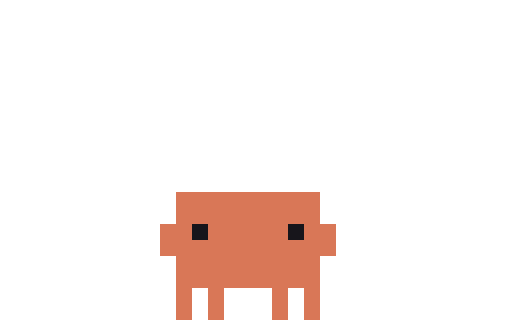
t = 0.00 s
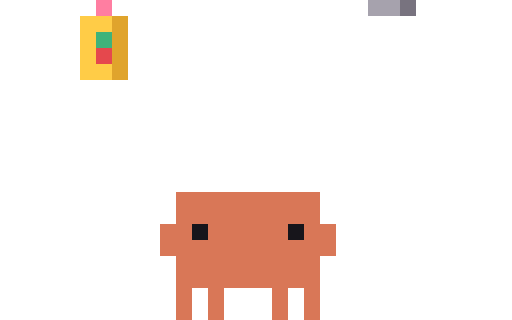
t = 0.15 s
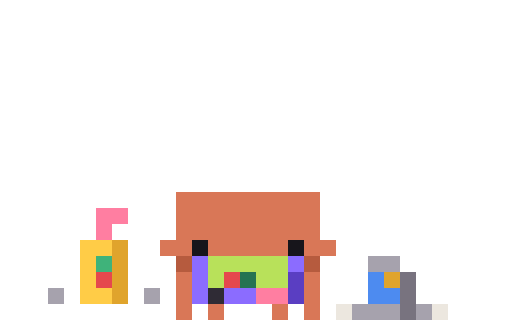
t = 0.30 s
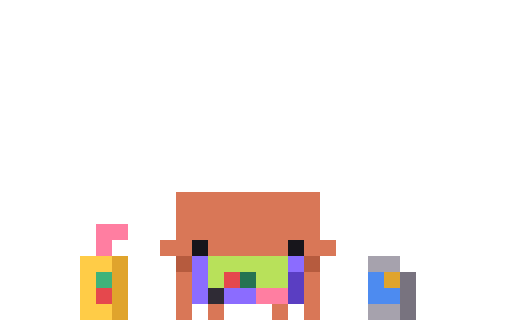
t = 0.45 s
t = 0.55 s: frame unchanged from t = 0.45 s, image omitted
t = 0.75 s: frame unchanged from t = 0.45 s, image omitted

The animated SVG that drew these frames (rendered in a browser with its animation timeline set to each time). Animation: 8 CSS @keyframes rules; one cycle of 0.75 s.

<svg xmlns="http://www.w3.org/2000/svg" width="96" height="60" viewBox="0 0 32 20" shape-rendering="crispEdges"><title>Clawd in-idle-game</title><desc>Set-up for idle-game: its scene arrives, ending on its first frame.</desc><style>@keyframes clawd-in-idle-game-0-0{0%{opacity:1}6.667%{opacity:0}100%{opacity:0}}.clawd-in-idle-game-0-0{opacity:1;animation:clawd-in-idle-game-0-0 750ms step-end 1 forwards}@keyframes clawd-in-idle-game-0-1{0%{opacity:0}6.667%{opacity:1}13.333%{opacity:0}100%{opacity:0}}.clawd-in-idle-game-0-1{opacity:0;animation:clawd-in-idle-game-0-1 750ms step-end 1 forwards}@keyframes clawd-in-idle-game-0-2{0%{opacity:0}13.333%{opacity:1}20%{opacity:0}100%{opacity:0}}.clawd-in-idle-game-0-2{opacity:0;animation:clawd-in-idle-game-0-2 750ms step-end 1 forwards}@keyframes clawd-in-idle-game-0-3{0%{opacity:0}20%{opacity:1}26.667%{opacity:0}100%{opacity:0}}.clawd-in-idle-game-0-3{opacity:0;animation:clawd-in-idle-game-0-3 750ms step-end 1 forwards}@keyframes clawd-in-idle-game-0-4{0%{opacity:0}26.667%{opacity:1}33.333%{opacity:0}100%{opacity:0}}.clawd-in-idle-game-0-4{opacity:0;animation:clawd-in-idle-game-0-4 750ms step-end 1 forwards}@keyframes clawd-in-idle-game-0-5{0%{opacity:0}33.333%{opacity:1}40%{opacity:0}100%{opacity:0}}.clawd-in-idle-game-0-5{opacity:0;animation:clawd-in-idle-game-0-5 750ms step-end 1 forwards}@keyframes clawd-in-idle-game-0-6{0%{opacity:0}40%{opacity:1}46.667%{opacity:0}100%{opacity:0}}.clawd-in-idle-game-0-6{opacity:0;animation:clawd-in-idle-game-0-6 750ms step-end 1 forwards}@keyframes clawd-in-idle-game-0-7{0%{opacity:0}46.667%{opacity:1}100%{opacity:1}}.clawd-in-idle-game-0-7{opacity:0;animation:clawd-in-idle-game-0-7 750ms step-end 1 forwards}@media (prefers-reduced-motion:reduce){[class^="clawd-in-idle-game-"]{animation:none!important}}</style><g class="clawd-in-idle-game-0-0"><path fill="#D97757" d="M11 12h9v1h-9zM11 13h9v1h-9zM10 14h2v1h-2zM13 14h5v1h-5zM19 14h2v1h-2zM10 15h11v1h-11zM11 16h9v1h-9zM11 17h9v1h-9zM11 18h1v1h-1zM13 18h1v1h-1zM17 18h1v1h-1zM19 18h1v1h-1zM11 19h1v1h-1zM13 19h1v1h-1zM17 19h1v1h-1zM19 19h1v1h-1z"/><path fill="#17151B" d="M12 14h1v1h-1zM18 14h1v1h-1z"/></g><g class="clawd-in-idle-game-0-1"><path fill="#FFCC47" d="M5 0h2v1h-2z"/><path fill="#E0A42C" d="M7 0h1v1h-1z"/><path fill="#D97757" d="M11 12h9v1h-9zM11 13h9v1h-9zM10 14h2v1h-2zM13 14h5v1h-5zM19 14h2v1h-2zM10 15h11v1h-11zM11 16h9v1h-9zM11 17h9v1h-9zM11 18h1v1h-1zM13 18h1v1h-1zM17 18h1v1h-1zM19 18h1v1h-1zM11 19h1v1h-1zM13 19h1v1h-1zM17 19h1v1h-1zM19 19h1v1h-1z"/><path fill="#17151B" d="M12 14h1v1h-1zM18 14h1v1h-1z"/></g><g class="clawd-in-idle-game-0-2"><path fill="#FF7EA1" d="M6 0h1v1h-1z"/><path fill="#A6A2AD" d="M23 0h2v1h-2z"/><path fill="#78737F" d="M25 0h1v1h-1z"/><path fill="#FFCC47" d="M5 1h2v1h-2zM5 2h1v1h-1zM5 3h1v1h-1zM5 4h2v1h-2z"/><path fill="#E0A42C" d="M7 1h1v1h-1zM7 2h1v1h-1zM7 3h1v1h-1zM7 4h1v1h-1z"/><path fill="#3FB37A" d="M6 2h1v1h-1z"/><path fill="#E5484D" d="M6 3h1v1h-1z"/><path fill="#D97757" d="M11 12h9v1h-9zM11 13h9v1h-9zM10 14h2v1h-2zM13 14h5v1h-5zM19 14h2v1h-2zM10 15h11v1h-11zM11 16h9v1h-9zM11 17h9v1h-9zM11 18h1v1h-1zM13 18h1v1h-1zM17 18h1v1h-1zM19 18h1v1h-1zM11 19h1v1h-1zM13 19h1v1h-1zM17 19h1v1h-1zM19 19h1v1h-1z"/><path fill="#17151B" d="M12 14h1v1h-1zM18 14h1v1h-1z"/></g><g class="clawd-in-idle-game-0-3"><path fill="#A6A2AD" d="M23 1h2v1h-2zM23 4h2v1h-2z"/><path fill="#4D8BF0" d="M23 2h1v1h-1zM23 3h2v1h-2z"/><path fill="#E0A42C" d="M24 2h1v1h-1zM7 7h1v1h-1zM7 8h1v1h-1zM7 9h1v1h-1zM7 10h1v1h-1z"/><path fill="#78737F" d="M25 2h1v1h-1zM25 3h1v1h-1zM25 4h1v1h-1z"/><path fill="#FF7EA1" d="M6 5h2v1h-2zM6 6h1v1h-1z"/><path fill="#FFCC47" d="M5 7h2v1h-2zM5 8h1v1h-1zM5 9h1v1h-1zM5 10h2v1h-2zM15 16h1v1h-1zM14 17h1v1h-1zM16 17h1v1h-1zM15 18h1v1h-1z"/><path fill="#3FB37A" d="M6 8h1v1h-1z"/><path fill="#E5484D" d="M6 9h1v1h-1z"/><path fill="#D97757" d="M11 12h9v1h-9zM11 13h9v1h-9zM10 14h2v1h-2zM13 14h5v1h-5zM19 14h2v1h-2zM10 15h11v1h-11zM11 16h4v1h-4zM16 16h4v1h-4zM11 17h3v1h-3zM17 17h3v1h-3zM11 18h1v1h-1zM13 18h1v1h-1zM17 18h1v1h-1zM19 18h1v1h-1zM11 19h1v1h-1zM13 19h1v1h-1zM17 19h1v1h-1zM19 19h1v1h-1z"/><path fill="#17151B" d="M12 14h1v1h-1zM18 14h1v1h-1z"/><path fill="#ECE7DF" d="M15 17h1v1h-1z"/></g><g class="clawd-in-idle-game-0-4"><path fill="#A6A2AD" d="M23 7h2v1h-2zM23 10h2v1h-2zM4 19h1v1h-1zM8 19h1v1h-1z"/><path fill="#4D8BF0" d="M23 8h1v1h-1zM23 9h2v1h-2z"/><path fill="#E0A42C" d="M24 8h1v1h-1zM7 16h1v1h-1zM7 17h1v1h-1zM7 18h1v1h-1zM7 19h1v1h-1z"/><path fill="#78737F" d="M25 8h1v1h-1zM25 9h1v1h-1zM25 10h1v1h-1z"/><path fill="#D97757" d="M11 12h9v1h-9zM11 13h9v1h-9zM11 14h9v1h-9zM10 15h2v1h-2zM13 15h5v1h-5zM19 15h2v1h-2zM11 17h1v1h-1zM19 17h1v1h-1zM11 18h1v1h-1zM19 18h1v1h-1zM11 19h1v1h-1zM13 19h1v1h-1zM17 19h1v1h-1zM19 19h1v1h-1z"/><path fill="#FF7EA1" d="M6 14h2v1h-2zM6 15h1v1h-1zM16 18h1v1h-1z"/><path fill="#17151B" d="M12 15h1v1h-1zM18 15h1v1h-1z"/><path fill="#FFCC47" d="M5 16h2v1h-2zM5 17h1v1h-1zM5 18h1v1h-1zM5 19h2v1h-2z"/><path fill="#B65B3E" d="M11 16h1v1h-1zM19 16h1v1h-1z"/><path fill="#8B6CFF" d="M12 16h1v1h-1zM18 16h1v1h-1zM12 18h1v1h-1zM14 18h1v1h-1z"/><path fill="#B8E15A" d="M14 16h1v1h-1zM16 16h1v1h-1zM13 17h1v1h-1zM17 17h1v1h-1z"/><path fill="#3FB37A" d="M6 17h1v1h-1z"/><path fill="#ECE7DF" d="M15 17h1v1h-1zM3 19h1v1h-1zM9 19h1v1h-1z"/><path fill="#E5484D" d="M6 18h1v1h-1z"/><path fill="#2F2B35" d="M13 18h1v1h-1z"/><path fill="#5A3EC2" d="M18 18h1v1h-1z"/></g><g class="clawd-in-idle-game-0-5"><path fill="#D97757" d="M11 12h9v1h-9zM11 13h9v1h-9zM11 14h9v1h-9zM10 15h2v1h-2zM13 15h5v1h-5zM19 15h2v1h-2zM11 17h1v1h-1zM19 17h1v1h-1zM11 18h1v1h-1zM19 18h1v1h-1zM11 19h1v1h-1zM13 19h1v1h-1zM17 19h1v1h-1zM19 19h1v1h-1z"/><path fill="#FF7EA1" d="M6 13h2v1h-2zM6 14h1v1h-1zM16 18h2v1h-2z"/><path fill="#FFCC47" d="M5 15h2v1h-2zM5 16h1v1h-1zM5 17h1v1h-1zM5 18h2v1h-2z"/><path fill="#E0A42C" d="M7 15h1v1h-1zM7 16h1v1h-1zM7 17h1v1h-1zM24 17h1v1h-1zM7 18h1v1h-1z"/><path fill="#17151B" d="M12 15h1v1h-1zM18 15h1v1h-1z"/><path fill="#3FB37A" d="M6 16h1v1h-1z"/><path fill="#B65B3E" d="M11 16h1v1h-1zM19 16h1v1h-1z"/><path fill="#8B6CFF" d="M12 16h1v1h-1zM18 16h1v1h-1zM12 17h1v1h-1zM12 18h1v1h-1zM14 18h2v1h-2z"/><path fill="#B8E15A" d="M13 16h5v1h-5zM13 17h1v1h-1zM16 17h2v1h-2z"/><path fill="#A6A2AD" d="M23 16h2v1h-2zM3 18h1v1h-1zM9 18h1v1h-1zM22 19h3v1h-3zM26 19h1v1h-1z"/><path fill="#E5484D" d="M6 17h1v1h-1zM14 17h1v1h-1z"/><path fill="#257352" d="M15 17h1v1h-1z"/><path fill="#5A3EC2" d="M18 17h1v1h-1zM18 18h1v1h-1z"/><path fill="#4D8BF0" d="M23 17h1v1h-1zM23 18h2v1h-2z"/><path fill="#78737F" d="M25 17h1v1h-1zM25 18h1v1h-1zM25 19h1v1h-1z"/><path fill="#2F2B35" d="M13 18h1v1h-1z"/><path fill="#ECE7DF" d="M21 19h1v1h-1zM27 19h1v1h-1z"/></g><g class="clawd-in-idle-game-0-6"><path fill="#D97757" d="M11 12h9v1h-9zM11 13h9v1h-9zM11 14h9v1h-9zM10 15h2v1h-2zM13 15h5v1h-5zM19 15h2v1h-2zM11 17h1v1h-1zM19 17h1v1h-1zM11 18h1v1h-1zM19 18h1v1h-1zM11 19h1v1h-1zM13 19h1v1h-1zM17 19h1v1h-1zM19 19h1v1h-1z"/><path fill="#FF7EA1" d="M6 14h2v1h-2zM6 15h1v1h-1zM16 18h2v1h-2z"/><path fill="#17151B" d="M12 15h1v1h-1zM18 15h1v1h-1z"/><path fill="#A6A2AD" d="M23 15h2v1h-2zM21 18h1v1h-1zM23 18h2v1h-2zM27 18h1v1h-1z"/><path fill="#FFCC47" d="M5 16h2v1h-2zM5 17h1v1h-1zM5 18h1v1h-1zM5 19h2v1h-2z"/><path fill="#E0A42C" d="M7 16h1v1h-1zM24 16h1v1h-1zM7 17h1v1h-1zM7 18h1v1h-1zM7 19h1v1h-1z"/><path fill="#B65B3E" d="M11 16h1v1h-1zM19 16h1v1h-1z"/><path fill="#8B6CFF" d="M12 16h1v1h-1zM18 16h1v1h-1zM12 17h1v1h-1zM12 18h1v1h-1zM14 18h2v1h-2z"/><path fill="#B8E15A" d="M13 16h5v1h-5zM13 17h1v1h-1zM16 17h2v1h-2z"/><path fill="#4D8BF0" d="M23 16h1v1h-1zM23 17h2v1h-2z"/><path fill="#78737F" d="M25 16h1v1h-1zM25 17h1v1h-1zM25 18h1v1h-1z"/><path fill="#3FB37A" d="M6 17h1v1h-1z"/><path fill="#E5484D" d="M14 17h1v1h-1zM6 18h1v1h-1z"/><path fill="#257352" d="M15 17h1v1h-1z"/><path fill="#5A3EC2" d="M18 17h1v1h-1zM18 18h1v1h-1z"/><path fill="#2F2B35" d="M13 18h1v1h-1z"/></g><g class="clawd-in-idle-game-0-7"><path fill="#D97757" d="M11 12h9v1h-9zM11 13h9v1h-9zM11 14h9v1h-9zM10 15h2v1h-2zM13 15h5v1h-5zM19 15h2v1h-2zM11 17h1v1h-1zM19 17h1v1h-1zM11 18h1v1h-1zM19 18h1v1h-1zM11 19h1v1h-1zM13 19h1v1h-1zM17 19h1v1h-1zM19 19h1v1h-1z"/><path fill="#FF7EA1" d="M6 14h2v1h-2zM6 15h1v1h-1zM16 18h2v1h-2z"/><path fill="#17151B" d="M12 15h1v1h-1zM18 15h1v1h-1z"/><path fill="#FFCC47" d="M5 16h2v1h-2zM5 17h1v1h-1zM5 18h1v1h-1zM5 19h2v1h-2z"/><path fill="#E0A42C" d="M7 16h1v1h-1zM7 17h1v1h-1zM24 17h1v1h-1zM7 18h1v1h-1zM7 19h1v1h-1z"/><path fill="#B65B3E" d="M11 16h1v1h-1zM19 16h1v1h-1z"/><path fill="#8B6CFF" d="M12 16h1v1h-1zM18 16h1v1h-1zM12 17h1v1h-1zM12 18h1v1h-1zM14 18h2v1h-2z"/><path fill="#B8E15A" d="M13 16h5v1h-5zM13 17h1v1h-1zM16 17h2v1h-2z"/><path fill="#A6A2AD" d="M23 16h2v1h-2zM23 19h2v1h-2z"/><path fill="#3FB37A" d="M6 17h1v1h-1z"/><path fill="#E5484D" d="M14 17h1v1h-1zM6 18h1v1h-1z"/><path fill="#257352" d="M15 17h1v1h-1z"/><path fill="#5A3EC2" d="M18 17h1v1h-1zM18 18h1v1h-1z"/><path fill="#4D8BF0" d="M23 17h1v1h-1zM23 18h2v1h-2z"/><path fill="#78737F" d="M25 17h1v1h-1zM25 18h1v1h-1zM25 19h1v1h-1z"/><path fill="#2F2B35" d="M13 18h1v1h-1z"/></g></svg>
